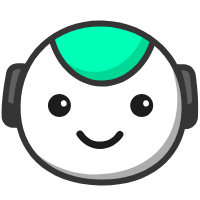
t = 0.00 s
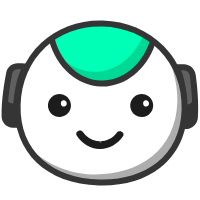
t = 1.36 s
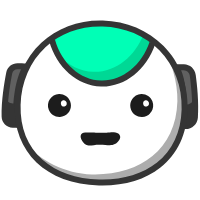
t = 2.63 s
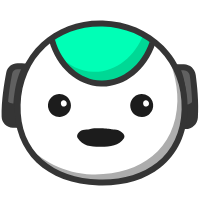
t = 3.91 s
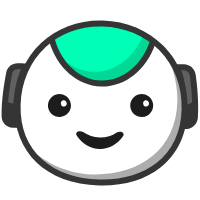
t = 5.21 s
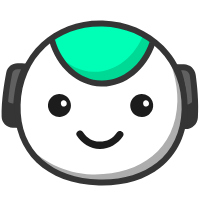
t = 6.48 s

The animated SVG that drew these frames (rendered in a browser with its animation timeline set to each time). Animation: 14 SMIL elements (animate=8,animateTransform=6); one cycle of 6.48 s, repeats indefinitely.

<svg xmlns="http://www.w3.org/2000/svg" xmlns:xlink="http://www.w3.org/1999/xlink" preserveAspectRatio="xMidYMid meet" width="200" height="200" viewBox="0 0 200 200" style="width:100%;height:100%"><defs><animate repeatCount="indefinite" dur="6.48s" begin="0s" xlink:href="#_R_G_L_4_G_D_0_P_0" fill="freeze" attributeName="d" attributeType="XML" from="M42.64 4.74 C38.47,10.95 31.77,13.87 25.17,13.6 C18.88,13.33 12.7,10.16 8.92,4.15 C6.47,0.25 0.25,3.85 2.72,7.78 C7.66,15.63 16.23,20.9 25.62,21.01 C35.03,21.13 43.66,16.09 48.84,8.37 C51.42,4.52 45.2,0.92 42.64,4.74z " to="M42.64 4.74 C38.47,10.95 31.77,13.87 25.17,13.6 C18.88,13.33 12.7,10.16 8.92,4.15 C6.47,0.25 0.25,3.85 2.72,7.78 C7.66,15.63 16.23,20.9 25.62,21.01 C35.03,21.13 43.66,16.09 48.84,8.37 C51.42,4.52 45.2,0.92 42.64,4.74z " keyTimes="0;0.0123457;0.0493827;0.1728395;0.2160494;1" values="M42.64 4.74 C38.47,10.95 31.77,13.87 25.17,13.6 C18.88,13.33 12.7,10.16 8.92,4.15 C6.47,0.25 0.25,3.85 2.72,7.78 C7.66,15.63 16.23,20.9 25.62,21.01 C35.03,21.13 43.66,16.09 48.84,8.37 C51.42,4.52 45.2,0.92 42.64,4.74z ;M42.64 4.74 C38.47,10.95 31.77,13.87 25.17,13.6 C18.88,13.33 12.7,10.16 8.92,4.15 C6.47,0.25 0.25,3.85 2.72,7.78 C7.66,15.63 16.23,20.9 25.62,21.01 C35.03,21.13 43.66,16.09 48.84,8.37 C51.42,4.52 45.2,0.92 42.64,4.74z ;M42.64 4.74 C34.88,4.4 33.39,4.87 26.8,4.6 C20.51,4.33 18.88,5.02 9.92,4.9 C5.31,4.84 0.25,3.85 2.72,7.78 C7.66,15.63 16.23,20.9 25.62,21.01 C35.03,21.13 43.66,16.09 48.84,8.37 C51.42,4.52 47.24,4.95 42.64,4.74z ;M42.64 4.74 C34.88,4.4 33.39,4.87 26.8,4.6 C20.51,4.33 18.88,5.02 9.92,4.9 C5.31,4.84 0.25,3.85 2.72,7.78 C7.66,15.63 16.23,20.9 25.62,21.01 C35.03,21.13 43.66,16.09 48.84,8.37 C51.42,4.52 47.24,4.95 42.64,4.74z ;M42.64 4.74 C38.47,10.95 31.77,13.87 25.17,13.6 C18.88,13.33 12.7,10.16 8.92,4.15 C6.47,0.25 0.25,3.85 2.72,7.78 C7.66,15.63 16.23,20.9 25.62,21.01 C35.03,21.13 43.66,16.09 48.84,8.37 C51.42,4.52 45.2,0.92 42.64,4.74z ;M42.64 4.74 C38.47,10.95 31.77,13.87 25.17,13.6 C18.88,13.33 12.7,10.16 8.92,4.15 C6.47,0.25 0.25,3.85 2.72,7.78 C7.66,15.63 16.23,20.9 25.62,21.01 C35.03,21.13 43.66,16.09 48.84,8.37 C51.42,4.52 45.2,0.92 42.64,4.74z " keySplines="0.333 0 0.667 1;0.333 0 0.667 1;0.167 0 0.667 1;0.167 0 0.667 1;0 0 0 0" calcMode="spline"/><animate repeatCount="indefinite" dur="6.48s" begin="0s" xlink:href="#_R_G_L_4_G" fill="freeze" attributeName="opacity" from="1" to="0" keyTimes="0;0.2098765;0.2160494;1" values="1;1;0;0" keySplines="0.167 0.167 0.833 0.833;0.167 0.167 0.833 0.833;0 0 0 0" calcMode="spline"/><animate repeatCount="indefinite" dur="6.48s" begin="0s" xlink:href="#_R_G_L_4_G_N_1_T_0_M" fill="freeze" attributeName="opacity" from="1" to="0" keyTimes="0;0.3641975;0.3641975;1" values="1;1;0;0" keySplines="0 0 0 0;0 0 0 0;0 0 0 0" calcMode="spline"/><animate repeatCount="indefinite" dur="6.48s" begin="0s" xlink:href="#_R_G_L_3_G_D_0_P_0" fill="freeze" attributeName="d" attributeType="XML" from="M42.64 4.74 C38.57,10.81 32.08,13.74 25.64,13.61 C19.19,13.49 12.79,10.31 8.92,4.15 C6.47,0.25 0.25,3.85 2.72,7.78 C7.66,15.63 16.23,20.9 25.62,21.01 C35.03,21.13 43.66,16.09 48.84,8.37 C51.42,4.52 45.2,0.92 42.64,4.74z " to="M42.64 4.74 C38.57,10.81 32.08,13.74 25.64,13.61 C19.19,13.49 12.79,10.31 8.92,4.15 C6.47,0.25 0.25,3.85 2.72,7.78 C7.66,15.63 16.23,20.9 25.62,21.01 C35.03,21.13 43.66,16.09 48.84,8.37 C51.42,4.52 45.2,0.92 42.64,4.74z " keyTimes="0;0.2160494;0.2437284;0.2760309;0.3075494;0.3336975;0.3598395;0.3859815;0.4121296;0.4382716;0.4644136;0.4905617;0.5151667;0.5432099;0.5747284;0.6008765;0.6270185;0.6531605;0.6793086;0.7054506;0.7315988;0.7577407;0.7823457;0.8271605;1" values="M42.64 4.74 C38.57,10.81 32.08,13.74 25.64,13.61 C19.19,13.49 12.79,10.31 8.92,4.15 C6.47,0.25 0.25,3.85 2.72,7.78 C7.66,15.63 16.23,20.9 25.62,21.01 C35.03,21.13 43.66,16.09 48.84,8.37 C51.42,4.52 45.2,0.92 42.64,4.74z ;M42.64 4.74 C38.57,10.81 32.08,13.74 25.64,13.61 C19.19,13.49 12.79,10.31 8.92,4.15 C6.47,0.25 0.25,3.85 2.72,7.78 C7.66,15.63 16.23,20.9 25.62,21.01 C35.03,21.13 43.66,16.09 48.84,8.37 C51.42,4.52 45.2,0.92 42.64,4.74z ;M42.64 4.37 C37.13,4.4 31.83,4.48 25.39,4.36 C18.94,4.24 16.5,4.15 8.92,4.15 C4.31,4.16 0.25,3.85 2.72,7.78 C7.66,15.63 16.23,20.9 25.62,21.01 C35.03,21.13 43.66,16.09 48.84,8.37 C51.42,4.52 47.24,4.34 42.64,4.37z ;M34.31 3.34 C32.63,2.73 29.37,2.2 26.47,2.08 C23.57,1.95 18.8,2.56 15.56,3.66 C12.32,4.77 7.39,6.71 7.9,11.52 C8.42,16.33 16.29,19.78 25.67,19.9 C35.09,20.01 42.88,16.26 42.91,11.92 C42.95,7.58 35.98,3.94 34.31,3.34z ;M39.38 5.5 C33.87,5.53 32.46,6.74 26.01,6.61 C19.57,6.49 18.75,5.65 11.18,5.66 C6.56,5.66 7.14,9.36 9.61,13.29 C14.54,21.14 16.35,15.64 25.74,15.76 C35.16,15.87 38.15,20.22 43.33,12.5 C45.91,8.65 43.98,5.47 39.38,5.5z ;M40.71 1.07 C35.2,1.1 40.24,0.2 26.76,-0.4 C13.27,-1 18.05,1.17 10.47,1.17 C5.86,1.17 0.48,6.09 2.95,10.02 C7.89,17.87 16.32,19.16 25.7,19.27 C35.12,19.39 45.5,17.8 50.68,10.09 C53.26,6.24 45.32,1.04 40.71,1.07z ;M39.38 5.5 C33.87,5.53 32.46,6.74 26.01,6.61 C19.57,6.49 18.75,5.65 11.18,5.66 C6.56,5.66 7.14,9.36 9.61,13.29 C14.54,21.14 16.35,15.64 25.74,15.76 C35.16,15.87 38.15,20.22 43.33,12.5 C45.91,8.65 43.98,5.47 39.38,5.5z ;M40.71 1.07 C35.2,1.1 40.24,0.2 26.76,-0.4 C13.27,-1 18.05,1.17 10.47,1.17 C5.86,1.17 0.48,6.09 2.95,10.02 C7.89,17.87 16.32,19.16 25.7,19.27 C35.12,19.39 45.5,17.8 50.68,10.09 C53.26,6.24 45.32,1.04 40.71,1.07z ;M39.38 5.5 C33.87,5.53 32.46,6.74 26.01,6.61 C19.57,6.49 18.75,5.65 11.18,5.66 C6.56,5.66 7.14,9.36 9.61,13.29 C14.54,21.14 16.35,15.64 25.74,15.76 C35.16,15.87 38.15,20.22 43.33,12.5 C45.91,8.65 43.98,5.47 39.38,5.5z ;M40.71 1.07 C35.2,1.1 40.24,0.2 26.76,-0.4 C13.27,-1 18.05,1.17 10.47,1.17 C5.86,1.17 0.48,6.09 2.95,10.02 C7.89,17.87 16.32,19.16 25.7,19.27 C35.12,19.39 45.5,17.8 50.68,10.09 C53.26,6.24 45.32,1.04 40.71,1.07z ;M39.38 5.5 C33.87,5.53 32.46,6.74 26.01,6.61 C19.57,6.49 18.75,5.65 11.18,5.66 C6.56,5.66 7.14,9.36 9.61,13.29 C14.54,21.14 16.35,15.64 25.74,15.76 C35.16,15.87 38.15,20.22 43.33,12.5 C45.91,8.65 43.98,5.47 39.38,5.5z ;M40.71 1.07 C35.2,1.1 40.24,0.2 26.76,-0.4 C13.27,-1 18.05,1.17 10.47,1.17 C5.86,1.17 0.48,6.09 2.95,10.02 C7.89,17.87 16.32,19.16 25.7,19.27 C35.12,19.39 45.5,17.8 50.68,10.09 C53.26,6.24 45.32,1.04 40.71,1.07z ;M42.64 4.37 C37.13,4.4 31.83,4.48 25.39,4.36 C18.94,4.24 16.5,4.15 8.92,4.15 C4.31,4.16 0.25,3.85 2.72,7.78 C7.66,15.63 16.23,20.9 25.62,21.01 C35.03,21.13 43.66,16.09 48.84,8.37 C51.42,4.52 47.24,4.34 42.64,4.37z ;M34.31 3.34 C32.63,2.73 29.37,2.2 26.47,2.08 C23.57,1.95 18.8,2.56 15.56,3.66 C12.32,4.77 7.39,6.71 7.9,11.52 C8.42,16.33 16.29,19.78 25.67,19.9 C35.09,20.01 42.88,16.26 42.91,11.92 C42.95,7.58 35.98,3.94 34.31,3.34z ;M39.38 5.5 C33.87,5.53 32.46,6.74 26.01,6.61 C19.57,6.49 18.75,5.65 11.18,5.66 C6.56,5.66 7.14,9.36 9.61,13.29 C14.54,21.14 16.35,15.64 25.74,15.76 C35.16,15.87 38.15,20.22 43.33,12.5 C45.91,8.65 43.98,5.47 39.38,5.5z ;M40.71 1.07 C35.2,1.1 40.24,0.2 26.76,-0.4 C13.27,-1 18.05,1.17 10.47,1.17 C5.86,1.17 0.48,6.09 2.95,10.02 C7.89,17.87 16.32,19.16 25.7,19.27 C35.12,19.39 45.5,17.8 50.68,10.09 C53.26,6.24 45.32,1.04 40.71,1.07z ;M39.38 5.5 C33.87,5.53 32.46,6.74 26.01,6.61 C19.57,6.49 18.75,5.65 11.18,5.66 C6.56,5.66 7.14,9.36 9.61,13.29 C14.54,21.14 16.35,15.64 25.74,15.76 C35.16,15.87 38.15,20.22 43.33,12.5 C45.91,8.65 43.98,5.47 39.38,5.5z ;M40.71 1.07 C35.2,1.1 40.24,0.2 26.76,-0.4 C13.27,-1 18.05,1.17 10.47,1.17 C5.86,1.17 0.48,6.09 2.95,10.02 C7.89,17.87 16.32,19.16 25.7,19.27 C35.12,19.39 45.5,17.8 50.68,10.09 C53.26,6.24 45.32,1.04 40.71,1.07z ;M39.38 5.5 C33.87,5.53 32.46,6.74 26.01,6.61 C19.57,6.49 18.75,5.65 11.18,5.66 C6.56,5.66 7.14,9.36 9.61,13.29 C14.54,21.14 16.35,15.64 25.74,15.76 C35.16,15.87 38.15,20.22 43.33,12.5 C45.91,8.65 43.98,5.47 39.38,5.5z ;M40.71 1.07 C35.2,1.1 40.24,0.2 26.76,-0.4 C13.27,-1 18.05,1.17 10.47,1.17 C5.86,1.17 0.48,6.09 2.95,10.02 C7.89,17.87 16.32,19.16 25.7,19.27 C35.12,19.39 45.5,17.8 50.68,10.09 C53.26,6.24 45.32,1.04 40.71,1.07z ;M39.38 5.5 C33.87,5.53 32.46,6.74 26.01,6.61 C19.57,6.49 18.75,5.65 11.18,5.66 C6.56,5.66 7.14,9.36 9.61,13.29 C14.54,21.14 16.35,15.64 25.74,15.76 C35.16,15.87 38.15,20.22 43.33,12.5 C45.91,8.65 43.98,5.47 39.38,5.5z ;M40.71 1.07 C35.2,1.1 40.24,0.2 26.76,-0.4 C13.27,-1 18.05,1.17 10.47,1.17 C5.86,1.17 0.48,6.09 2.95,10.02 C7.89,17.87 16.32,19.16 25.7,19.27 C35.12,19.39 45.5,17.8 50.68,10.09 C53.26,6.24 45.32,1.04 40.71,1.07z ;M42.64 4.37 C37.13,4.4 31.83,4.48 25.39,4.36 C18.94,4.24 16.5,4.15 8.92,4.15 C4.31,4.16 0.25,3.85 2.72,7.78 C7.66,15.63 16.23,20.9 25.62,21.01 C35.03,21.13 43.66,16.09 48.84,8.37 C51.42,4.52 47.24,4.34 42.64,4.37z ;M42.64 4.74 C38.57,10.81 32.08,13.74 25.64,13.61 C19.19,13.49 12.79,10.31 8.92,4.15 C6.47,0.25 0.25,3.85 2.72,7.78 C7.66,15.63 16.23,20.9 25.62,21.01 C35.03,21.13 43.66,16.09 48.84,8.37 C51.42,4.52 45.2,0.92 42.64,4.74z ;M42.64 4.74 C38.57,10.81 32.08,13.74 25.64,13.61 C19.19,13.49 12.79,10.31 8.92,4.15 C6.47,0.25 0.25,3.85 2.72,7.78 C7.66,15.63 16.23,20.9 25.62,21.01 C35.03,21.13 43.66,16.09 48.84,8.37 C51.42,4.52 45.2,0.92 42.64,4.74z " keySplines="0.333 0 0.667 1;0.333 0 0.667 1;0.167 0 0.833 0.777;0.167 0.223 0.833 0.777;0.167 0.223 0.833 0.777;0.167 0.223 0.833 0.777;0.167 0.223 0.833 0.777;0.167 0.223 0.833 0.777;0.167 0.223 0.833 0.777;0.167 0.223 0.833 0.777;0.167 0.223 0.833 0.777;0.167 0.223 0.667 1;0.167 0 0.833 0.777;0.167 0.223 0.833 0.777;0.167 0.223 0.833 0.777;0.167 0.223 0.833 0.777;0.167 0.223 0.833 0.777;0.167 0.223 0.833 0.777;0.167 0.223 0.833 0.777;0.167 0.223 0.833 0.777;0.167 0.223 0.833 0.777;0.167 0.223 0.667 1;0.167 0 0.667 1;0 0 0 0" calcMode="spline"/><animate repeatCount="indefinite" dur="6.48s" begin="0s" xlink:href="#_R_G_L_3_G_M" fill="freeze" attributeName="opacity" from="0" to="1" keyTimes="0;0.2098765;0.2098772;1" values="0;0;1;1" keySplines="0 0 0 0;0 0 0 0;0 0 0 0" calcMode="spline"/><animate repeatCount="indefinite" dur="6.48s" begin="0s" xlink:href="#_R_G_L_2_G_D_1_P_0" fill="freeze" attributeName="d" attributeType="XML" from="M21.04 9.25 C21.02,9.13 20.99,9 20.96,8.88 C20.64,7.32 19.11,6.24 17.57,6.61 C15.88,7.02 14.91,8.55 15.26,10.22 C15.29,10.35 15.32,10.47 15.34,10.6 C15.67,12.15 17.19,13.24 18.73,12.87 C20.43,12.46 21.39,10.93 21.04,9.25z " to="M21.04 9.25 C21.02,9.13 20.99,9 20.96,8.88 C20.64,7.32 19.11,6.24 17.57,6.61 C15.88,7.02 14.91,8.55 15.26,10.22 C15.29,10.35 15.32,10.47 15.34,10.6 C15.67,12.15 17.19,13.24 18.73,12.87 C20.43,12.46 21.39,10.93 21.04,9.25z " keyTimes="0;0.2160494;0.2623457;0.308642;0.4753086;0.5216049;0.5679012;0.7098765;0.7561728;0.8024691;1" values="M21.04 9.25 C21.02,9.13 20.99,9 20.96,8.88 C20.64,7.32 19.11,6.24 17.57,6.61 C15.88,7.02 14.91,8.55 15.26,10.22 C15.29,10.35 15.32,10.47 15.34,10.6 C15.67,12.15 17.19,13.24 18.73,12.87 C20.43,12.46 21.39,10.93 21.04,9.25z ;M21.04 9.25 C21.02,9.13 20.99,9 20.96,8.88 C20.64,7.32 19.11,6.24 17.57,6.61 C15.88,7.02 14.91,8.55 15.26,10.22 C15.29,10.35 15.32,10.47 15.34,10.6 C15.67,12.15 17.19,13.24 18.73,12.87 C20.43,12.46 21.39,10.93 21.04,9.25z ;M18.54 9.25 C18.52,9.13 18.49,9 18.46,8.88 C18.14,7.33 16.61,6.24 15.07,6.61 C13.38,7.02 12.41,8.55 12.76,10.22 C12.79,10.35 12.82,10.47 12.84,10.6 C13.17,12.15 14.69,13.24 16.23,12.87 C17.93,12.46 18.89,10.93 18.54,9.25z ;M21.04 9.25 C21.02,9.13 20.99,9 20.96,8.88 C20.64,7.32 19.11,6.24 17.57,6.61 C15.88,7.02 14.91,8.55 15.26,10.22 C15.29,10.35 15.32,10.47 15.34,10.6 C15.67,12.15 17.19,13.24 18.73,12.87 C20.43,12.46 21.39,10.93 21.04,9.25z ;M21.04 9.25 C21.02,9.13 20.99,9 20.96,8.88 C20.64,7.32 19.11,6.24 17.57,6.61 C15.88,7.02 14.91,8.55 15.26,10.22 C15.29,10.35 15.32,10.47 15.34,10.6 C15.67,12.15 17.19,13.24 18.73,12.87 C20.43,12.46 21.39,10.93 21.04,9.25z ;M18.54 9.25 C18.52,9.13 18.49,9 18.46,8.88 C18.14,7.33 16.61,6.24 15.07,6.61 C13.38,7.02 12.41,8.55 12.76,10.22 C12.79,10.35 12.82,10.47 12.84,10.6 C13.17,12.15 14.69,13.24 16.23,12.87 C17.93,12.46 18.89,10.93 18.54,9.25z ;M21.04 9.25 C21.02,9.13 20.99,9 20.96,8.88 C20.64,7.32 19.11,6.24 17.57,6.61 C15.88,7.02 14.91,8.55 15.26,10.22 C15.29,10.35 15.32,10.47 15.34,10.6 C15.67,12.15 17.19,13.24 18.73,12.87 C20.43,12.46 21.39,10.93 21.04,9.25z ;M21.04 9.25 C21.02,9.13 20.99,9 20.96,8.88 C20.64,7.32 19.11,6.24 17.57,6.61 C15.88,7.02 14.91,8.55 15.26,10.22 C15.29,10.35 15.32,10.47 15.34,10.6 C15.67,12.15 17.19,13.24 18.73,12.87 C20.43,12.46 21.39,10.93 21.04,9.25z ;M18.54 9.25 C18.52,9.13 18.49,9 18.46,8.88 C18.14,7.33 16.61,6.24 15.07,6.61 C13.38,7.02 12.41,8.55 12.76,10.22 C12.79,10.35 12.82,10.47 12.84,10.6 C13.17,12.15 14.69,13.24 16.23,12.87 C17.93,12.46 18.89,10.93 18.54,9.25z ;M21.04 9.25 C21.02,9.13 20.99,9 20.96,8.88 C20.64,7.32 19.11,6.24 17.57,6.61 C15.88,7.02 14.91,8.55 15.26,10.22 C15.29,10.35 15.32,10.47 15.34,10.6 C15.67,12.15 17.19,13.24 18.73,12.87 C20.43,12.46 21.39,10.93 21.04,9.25z ;M21.04 9.25 C21.02,9.13 20.99,9 20.96,8.88 C20.64,7.32 19.11,6.24 17.57,6.61 C15.88,7.02 14.91,8.55 15.26,10.22 C15.29,10.35 15.32,10.47 15.34,10.6 C15.67,12.15 17.19,13.24 18.73,12.87 C20.43,12.46 21.39,10.93 21.04,9.25z " keySplines="0.333 0 0.667 1;0.333 0 0.667 1;0.333 0 0.667 1;0.167 0 0.667 1;0.333 0 0.667 1;0.333 0 0.667 1;0.167 0 0.667 1;0.333 0 0.667 1;0.333 0 0.667 1;0 0 0 0" calcMode="spline"/><animateTransform repeatCount="indefinite" dur="6.48s" begin="0s" xlink:href="#_R_G_L_2_G" fill="freeze" attributeName="transform" from="1 1" to="1 1" type="scale" additive="sum" keyTimes="0;0.037037;0.0617284;0.0864198;1" values="1 1;1 1;1.3 1.3;1 1;1 1" keySplines="0.333 0 0.667 1;0.333 0 0.667 1;0.333 0 0.667 1;0 0 0 0" calcMode="spline"/><animateTransform repeatCount="indefinite" dur="6.48s" begin="0s" xlink:href="#_R_G_L_2_G" fill="freeze" attributeName="transform" from="-13.809 -11.946" to="-13.809 -11.946" type="translate" additive="sum" keyTimes="0;0.8518519;1" values="-13.809 -11.946;-13.809 -11.946;-13.809 -11.946" keySplines="0 0 1 1;0 0 0 0" calcMode="spline"/><animate repeatCount="indefinite" dur="6.48s" begin="0s" xlink:href="#_R_G_L_1_G_D_1_P_0" fill="freeze" attributeName="d" attributeType="XML" from="M21.04 9.25 C21.02,9.13 20.99,9 20.96,8.88 C20.64,7.32 19.11,6.24 17.57,6.61 C15.88,7.02 14.91,8.55 15.26,10.22 C15.29,10.35 15.32,10.47 15.34,10.6 C15.67,12.15 17.19,13.24 18.73,12.87 C20.43,12.46 21.39,10.93 21.04,9.25z " to="M21.04 9.25 C21.02,9.13 20.99,9 20.96,8.88 C20.64,7.32 19.11,6.24 17.57,6.61 C15.88,7.02 14.91,8.55 15.26,10.22 C15.29,10.35 15.32,10.47 15.34,10.6 C15.67,12.15 17.19,13.24 18.73,12.87 C20.43,12.46 21.39,10.93 21.04,9.25z " keyTimes="0;0.2160494;0.2623457;0.308642;0.4753086;0.5216049;0.5679012;0.7098765;0.7561728;0.8024691;1" values="M21.04 9.25 C21.02,9.13 20.99,9 20.96,8.88 C20.64,7.32 19.11,6.24 17.57,6.61 C15.88,7.02 14.91,8.55 15.26,10.22 C15.29,10.35 15.32,10.47 15.34,10.6 C15.67,12.15 17.19,13.24 18.73,12.87 C20.43,12.46 21.39,10.93 21.04,9.25z ;M21.04 9.25 C21.02,9.13 20.99,9 20.96,8.88 C20.64,7.32 19.11,6.24 17.57,6.61 C15.88,7.02 14.91,8.55 15.26,10.22 C15.29,10.35 15.32,10.47 15.34,10.6 C15.67,12.15 17.19,13.24 18.73,12.87 C20.43,12.46 21.39,10.93 21.04,9.25z ;M18.54 9.25 C18.52,9.13 18.49,9 18.46,8.88 C18.14,7.33 16.61,6.24 15.07,6.61 C13.38,7.02 12.41,8.55 12.76,10.22 C12.79,10.35 12.82,10.47 12.84,10.6 C13.17,12.15 14.69,13.24 16.23,12.87 C17.93,12.46 18.89,10.93 18.54,9.25z ;M21.04 9.25 C21.02,9.13 20.99,9 20.96,8.88 C20.64,7.32 19.11,6.24 17.57,6.61 C15.88,7.02 14.91,8.55 15.26,10.22 C15.29,10.35 15.32,10.47 15.34,10.6 C15.67,12.15 17.19,13.24 18.73,12.87 C20.43,12.46 21.39,10.93 21.04,9.25z ;M21.04 9.25 C21.02,9.13 20.99,9 20.96,8.88 C20.64,7.32 19.11,6.24 17.57,6.61 C15.88,7.02 14.91,8.55 15.26,10.22 C15.29,10.35 15.32,10.47 15.34,10.6 C15.67,12.15 17.19,13.24 18.73,12.87 C20.43,12.46 21.39,10.93 21.04,9.25z ;M18.54 9.25 C18.52,9.13 18.49,9 18.46,8.88 C18.14,7.33 16.61,6.24 15.07,6.61 C13.38,7.02 12.41,8.55 12.76,10.22 C12.79,10.35 12.82,10.47 12.84,10.6 C13.17,12.15 14.69,13.24 16.23,12.87 C17.93,12.46 18.89,10.93 18.54,9.25z ;M21.04 9.25 C21.02,9.13 20.99,9 20.96,8.88 C20.64,7.32 19.11,6.24 17.57,6.61 C15.88,7.02 14.91,8.55 15.26,10.22 C15.29,10.35 15.32,10.47 15.34,10.6 C15.67,12.15 17.19,13.24 18.73,12.87 C20.43,12.46 21.39,10.93 21.04,9.25z ;M21.04 9.25 C21.02,9.13 20.99,9 20.96,8.88 C20.64,7.32 19.11,6.24 17.57,6.61 C15.88,7.02 14.91,8.55 15.26,10.22 C15.29,10.35 15.32,10.47 15.34,10.6 C15.67,12.15 17.19,13.24 18.73,12.87 C20.43,12.46 21.39,10.93 21.04,9.25z ;M18.54 9.25 C18.52,9.13 18.49,9 18.46,8.88 C18.14,7.33 16.61,6.24 15.07,6.61 C13.38,7.02 12.41,8.55 12.76,10.22 C12.79,10.35 12.82,10.47 12.84,10.6 C13.17,12.15 14.69,13.24 16.23,12.87 C17.93,12.46 18.89,10.93 18.54,9.25z ;M21.04 9.25 C21.02,9.13 20.99,9 20.96,8.88 C20.64,7.32 19.11,6.24 17.57,6.61 C15.88,7.02 14.91,8.55 15.26,10.22 C15.29,10.35 15.32,10.47 15.34,10.6 C15.67,12.15 17.19,13.24 18.73,12.87 C20.43,12.46 21.39,10.93 21.04,9.25z ;M21.04 9.25 C21.02,9.13 20.99,9 20.96,8.88 C20.64,7.32 19.11,6.24 17.57,6.61 C15.88,7.02 14.91,8.55 15.26,10.22 C15.29,10.35 15.32,10.47 15.34,10.6 C15.67,12.15 17.19,13.24 18.73,12.87 C20.43,12.46 21.39,10.93 21.04,9.25z " keySplines="0.333 0 0.667 1;0.333 0 0.667 1;0.333 0 0.667 1;0.167 0 0.667 1;0.333 0 0.667 1;0.333 0 0.667 1;0.167 0 0.667 1;0.333 0 0.667 1;0.333 0 0.667 1;0 0 0 0" calcMode="spline"/><animateTransform repeatCount="indefinite" dur="6.48s" begin="0s" xlink:href="#_R_G_L_1_G" fill="freeze" attributeName="transform" from="1 1" to="1 1" type="scale" additive="sum" keyTimes="0;0.037037;0.0617284;0.0864198;1" values="1 1;1 1;1.3 1.3;1 1;1 1" keySplines="0.333 0 0.667 1;0.333 0 0.667 1;0.333 0 0.667 1;0 0 0 0" calcMode="spline"/><animateTransform repeatCount="indefinite" dur="6.48s" begin="0s" xlink:href="#_R_G_L_1_G" fill="freeze" attributeName="transform" from="-13.809 -11.946" to="-13.809 -11.946" type="translate" additive="sum" keyTimes="0;0.8518519;1" values="-13.809 -11.946;-13.809 -11.946;-13.809 -11.946" keySplines="0 0 1 1;0 0 0 0" calcMode="spline"/><animateTransform repeatCount="indefinite" dur="6.48s" begin="0s" xlink:href="#_R_G_L_0_G" fill="freeze" attributeName="transform" from="0 0" to="0 0" type="scale" additive="sum" keyTimes="0;0.0185185;0.0555556;0.0987654;0.1728395;0.2160494;1" values="0 0;0 0;1 1;0.84 0.84;0.84 0.84;0 0;0 0" keySplines="0.333 0 0.667 1;0.333 0 0.667 1;0.214 0 0.571 1;0.301 0 0.571 1;0.301 0 0.667 1;0 0 0 0" calcMode="spline"/><animateTransform repeatCount="indefinite" dur="6.48s" begin="0s" xlink:href="#_R_G_L_0_G" fill="freeze" attributeName="transform" from="-31.812 -17.136" to="-31.812 -17.136" type="translate" additive="sum" keyTimes="0;0.8518519;1" values="-31.812 -17.136;-31.812 -17.136;-31.812 -17.136" keySplines="0 0 1 1;0 0 0 0" calcMode="spline"/><animate attributeType="XML" attributeName="opacity" dur="6s" from="0" to="1" xlink:href="#time_group"/></defs><g id="_R_G"><g id="_R_G_L_9_G_N_1_T_0" transform=" translate(95, 100) translate(0, 0)"><g id="_R_G_L_9_G" transform=" translate(5.102, -3.876) translate(-99.135, -33.19)"><path id="_R_G_L_9_G_D_0_P_0" fill="#606060" fill-opacity="1" fill-rule="nonzero" d=" M175.5 4.23 C175.5,4.23 182.88,4.44 182.88,4.44 C187.41,4.56 191.18,7.94 191.8,12.43 C193.13,22.24 195,39.65 193.92,54.52 C193.57,59.47 189.38,63.26 184.42,63.13 C184.42,63.13 181.69,63.05 181.69,63.05 C181.69,63.05 186.74,26.85 175.5,4.23z "/><path id="_R_G_L_9_G_D_1_P_0" fill="#353535" fill-opacity="1" fill-rule="nonzero" d=" M184.69 66.13 C184.57,66.13 184.46,66.13 184.34,66.13 C184.34,66.13 178.26,65.96 178.26,65.96 C178.26,65.96 178.72,62.64 178.72,62.64 C178.77,62.28 183.51,27.08 172.81,5.57 C172.81,5.57 170.59,1.1 170.59,1.1 C170.59,1.1 182.96,1.44 182.96,1.44 C188.99,1.6 193.96,6.06 194.77,12.02 C196.05,21.39 198.02,39.4 196.91,54.74 C196.45,61.19 191.11,66.13 184.69,66.13z  M180.15 7.36 C187.55,26.35 185.95,51.18 185.05,60.12 C188.17,59.94 190.7,57.48 190.93,54.31 C192,39.52 190.07,21.99 188.83,12.85 C188.41,9.81 185.86,7.52 182.8,7.44 C182.8,7.44 180.15,7.36 180.15,7.36z "/><path id="_R_G_L_9_G_D_2_P_0" fill="#606060" fill-opacity="1" fill-rule="nonzero" d=" M24.82 3.61 C24.82,3.61 16.7,3.39 16.7,3.39 C12.6,3.27 9.02,6.14 8.24,10.17 C6.32,19.96 3.26,38.3 3.66,53.81 C3.78,58.14 7.49,61.78 11.82,61.9 C11.82,61.9 15.39,62 15.39,62 C15.39,62 12.34,25.57 24.82,3.61z "/><path id="_R_G_L_9_G_D_3_P_0" fill="#353535" fill-opacity="1" fill-rule="nonzero" d=" M18.65 65.09 C18.65,65.09 11.74,64.9 11.74,64.9 C5.69,64.73 0.82,59.9 0.66,53.89 C0.25,38.03 3.39,19.33 5.29,9.6 C6.37,4.11 11.21,0.25 16.79,0.39 C16.79,0.39 29.9,0.75 29.9,0.75 C29.9,0.75 27.43,5.09 27.43,5.09 C15.57,25.98 18.35,61.4 18.37,61.75 C18.37,61.75 18.65,65.09 18.65,65.09z  M16.47 6.38 C13.89,6.38 11.68,8.2 11.18,10.75 C9.32,20.24 6.26,38.45 6.66,53.73 C6.74,56.55 9.04,58.82 11.9,58.9 C11.9,58.9 12.19,58.91 12.19,58.91 C11.79,49.95 11.56,25.05 20,6.48 C20,6.48 16.62,6.39 16.62,6.39 C16.57,6.39 16.52,6.38 16.47,6.38z "/><path id="_R_G_L_9_G_D_4_P_0" fill="#353535" fill-opacity="1" fill-rule="nonzero" d=" M193.64 54.26 C194.09,48.05 194.03,41.4 193.71,35.05 C192.55,39.02 188.85,41.84 184.56,41.72 C184.56,41.72 182.53,41.67 182.53,41.67 C182.69,53.62 181.41,62.74 181.41,62.74 C181.41,62.74 184.15,62.82 184.15,62.82 C189.09,62.95 193.29,59.19 193.64,54.26z "/><path id="_R_G_L_9_G_D_5_P_0" fill="#353535" fill-opacity="1" fill-rule="nonzero" d=" M15.16 40.59 C15.16,40.59 11.95,40.5 11.95,40.5 C8.36,40.4 5.31,38.05 4.22,34.8 C3.6,40.99 3.23,47.41 3.39,53.41 C3.5,57.87 7.08,61.47 11.54,61.59 C11.54,61.59 15.11,61.69 15.11,61.69 C15.11,61.69 14.35,52.51 15.16,40.59z "/></g></g><g id="_R_G_L_8_G_N_1_T_0" transform=" translate(95, 100) translate(0, 0)"><g id="_R_G_L_8_G" transform=" translate(6.12, 2.505) translate(-85.146, -81.027)"><path id="_R_G_L_8_G_D_0_P_0" fill="#ffffff" fill-opacity="1" fill-rule="nonzero" d=" M168.66 87.49 C167.27,137.47 129.18,161.8 83.06,160.53 C36.94,159.25 0.25,132.85 1.64,82.86 C3.02,32.88 40.64,0.25 86.77,1.53 C132.89,2.81 170.04,37.51 168.66,87.49z "/></g></g><g id="_R_G_L_7_G_N_1_T_0" transform=" translate(95, 100) translate(0, 0)"><g id="_R_G_L_7_G" transform=" translate(9.367, 14.182) translate(-79.539, -68.49)"><path id="_R_G_L_7_G_D_0_P_0" fill="#adadad" fill-opacity="1" fill-rule="nonzero" d=" M137.9 0 C146.36,14.99 153.08,37.07 152.57,55.66 C151.18,105.64 113.09,129.97 66.97,128.69 C40.33,127.96 14.83,114.46 0,97.26 C13.1,122.61 40.91,136.03 73.44,136.93 C119.56,138.21 157.66,113.88 159.04,63.9 C159.71,39.78 151.63,17.13 137.9,0z "/></g></g><g id="_R_G_L_6_G_N_1_T_0" transform=" translate(95, 100) translate(0, 0)"><g id="_R_G_L_6_G" transform=" translate(7.199, -45.762) translate(-53.297, -32.628)"><path id="_R_G_L_6_G_D_0_P_0" fill="#00ffb6" fill-opacity="1" fill-rule="nonzero" d=" M103.5 21.49 C95.21,45.78 75.13,62.68 52.16,62.04 C29.18,61.41 10.07,43.42 3.14,18.71 C3.14,18.71 19.27,0.25 53.84,1.21 C88.42,2.17 103.5,21.49 103.5,21.49z "/><path id="_R_G_L_6_G_D_1_P_0" fill="#00d895" fill-opacity="1" fill-rule="nonzero" d=" M94.82 12.36 C86,35.2 66.57,50.83 44.46,50.22 C31.25,49.85 19.33,43.75 10.26,33.94 C19.61,49.72 34.8,60.16 52.2,60.64 C75.17,61.27 95.25,44.38 103.54,20.09 C103.54,20.09 100.74,16.51 94.82,12.36z "/><path id="_R_G_L_6_G_D_2_P_0" fill="#353535" fill-opacity="1" fill-rule="nonzero" d=" M53.38 65.01 C52.94,65.01 52.51,65 52.08,64.99 C28.53,64.33 7.71,46.04 0.25,19.47 C0.25,19.47 6.03,17.85 6.03,17.85 C12.77,41.88 31.34,58.41 52.24,58.99 C73.14,59.6 92.6,44.09 100.67,20.47 C100.67,20.47 106.34,22.41 106.34,22.41 C97.59,48.04 76.42,65.01 53.38,65.01z "/></g></g><g id="_R_G_L_5_G_N_1_T_0" transform=" translate(95, 100) translate(0, 0)"><g id="_R_G_L_5_G" transform=" translate(5.787, 2.693) translate(-87.759, -83.103)"><path id="_R_G_L_5_G_D_0_P_0" fill="#353535" fill-opacity="1" fill-rule="nonzero" d=" M89.51 165.95 C88.32,165.95 87.12,165.94 85.91,165.91 C33.36,164.45 0.25,132.75 1.57,85.16 C2.25,60.56 11.75,38.53 28.32,23.15 C44.47,8.16 66.26,0.25 89.78,0.91 C113.35,1.56 134.95,10.66 150.59,26.52 C166.75,42.89 175.27,65.42 174.59,89.95 C173.91,114.45 164.52,134.51 147.42,147.97 C132.43,159.77 112.47,165.95 89.51,165.95z  M87.1 6.87 C66.16,6.87 46.82,14.17 32.4,27.55 C17.02,41.83 8.2,62.34 7.57,85.33 C6.94,107.98 14.5,126.92 29.45,140.09 C43.44,152.41 63.02,159.27 86.07,159.91 C109.13,160.55 129.06,154.79 143.71,143.25 C159.36,130.93 167.96,112.45 168.59,89.79 C169.22,66.9 161.32,45.93 146.32,30.73 C131.77,15.98 111.63,7.52 89.62,6.91 C88.78,6.89 87.94,6.87 87.1,6.87z "/></g></g><g id="_R_G_L_4_G_N_1_T_0_M"><g id="_R_G_L_4_G_N_1_T_0" transform=" translate(95, 100) translate(0, 0)"><g id="_R_G_L_4_G" transform=" translate(4.211, 48.415) translate(-25.086, -20.44)"><path id="_R_G_L_4_G_D_0_P_0" fill="#1c1c1c" fill-opacity="1" fill-rule="nonzero" d=" M42.64 4.74 C38.47,10.95 31.77,13.87 25.17,13.6 C18.88,13.33 12.7,10.16 8.92,4.15 C6.47,0.25 0.25,3.85 2.72,7.78 C7.66,15.63 16.23,20.9 25.62,21.01 C35.03,21.13 43.66,16.09 48.84,8.37 C51.42,4.52 45.2,0.92 42.64,4.74z "/></g></g></g><g id="_R_G_L_3_G_M"><g id="_R_G_L_3_G" transform=" translate(99.211, 148.415) translate(-25.086, -20.44)"><path id="_R_G_L_3_G_D_0_P_0" fill="#1c1c1c" fill-opacity="1" fill-rule="nonzero" d=" M42.64 4.74 C38.57,10.81 32.08,13.74 25.64,13.61 C19.19,13.49 12.79,10.31 8.92,4.15 C6.47,0.25 0.25,3.85 2.72,7.78 C7.66,15.63 16.23,20.9 25.62,21.01 C35.03,21.13 43.66,16.09 48.84,8.37 C51.42,4.52 45.2,0.92 42.64,4.74z "/></g></g><g id="_R_G_L_2_G_N_1_T_0" transform=" translate(95, 100) translate(0, 0)"><g id="_R_G_L_2_G" transform=" translate(-35.539, 5.595)"><path id="_R_G_L_2_G_D_0_P_0" fill="#1c1c1c" fill-opacity="1" fill-rule="nonzero" d=" M24.49 7.71 C27.37,15.14 22.19,23.07 14.24,23.43 C9.42,23.64 4.87,20.67 3.13,16.18 C0.25,8.75 5.43,0.82 13.38,0.46 C18.2,0.25 22.75,3.22 24.49,7.71z "/><path id="_R_G_L_2_G_D_1_P_0" fill="#ffffff" fill-opacity="1" fill-rule="nonzero" d=" M21.04 9.25 C21.02,9.13 20.99,9 20.96,8.88 C20.64,7.32 19.11,6.24 17.57,6.61 C15.88,7.02 14.91,8.55 15.26,10.22 C15.29,10.35 15.32,10.47 15.34,10.6 C15.67,12.15 17.19,13.24 18.73,12.87 C20.43,12.46 21.39,10.93 21.04,9.25z "/></g></g><g id="_R_G_L_1_G_N_1_T_0" transform=" translate(95, 100) translate(0, 0)"><g id="_R_G_L_1_G" transform=" translate(46.711, 5.595)"><path id="_R_G_L_1_G_D_0_P_0" fill="#1c1c1c" fill-opacity="1" fill-rule="nonzero" d=" M24.49 7.71 C27.37,15.14 22.19,23.07 14.24,23.43 C9.42,23.64 4.87,20.67 3.13,16.18 C0.25,8.75 5.43,0.82 13.38,0.46 C18.2,0.25 22.75,3.22 24.49,7.71z "/><path id="_R_G_L_1_G_D_1_P_0" fill="#ffffff" fill-opacity="1" fill-rule="nonzero" d=" M21.04 9.25 C21.02,9.13 20.99,9 20.96,8.88 C20.64,7.32 19.11,6.24 17.57,6.61 C15.88,7.02 14.91,8.55 15.26,10.22 C15.29,10.35 15.32,10.47 15.34,10.6 C15.67,12.15 17.19,13.24 18.73,12.87 C20.43,12.46 21.39,10.93 21.04,9.25z "/></g></g><g id="_R_G_L_0_G" transform=" translate(100.557, 141.979)"><path id="_R_G_L_0_G_D_0_P_0" fill="#ffffff" fill-opacity="1" fill-rule="nonzero" d=" M4.95 5.66 C4.95,5.66 59.31,5.3 59.31,5.3 C59.31,5.3 53.64,27.05 31.15,26.85 C10.62,26.67 4.95,5.66 4.95,5.66z "/><path id="_R_G_L_0_G_D_1_P_0" fill="#1c1c1c" fill-opacity="1" fill-rule="nonzero" d=" M4.95 9.25 C23.07,9.13 41.19,9.01 59.31,8.89 C58.16,7.38 57,5.86 55.85,4.34 C53.21,14.26 43.99,22.66 33.14,23.22 C21.33,23.83 11.39,15.53 8.41,4.7 C7.18,0.25 0.25,2.14 1.48,6.61 C4.03,15.86 11.02,24.46 19.88,28.17 C33.79,34.02 49.71,28.43 58.02,16.25 C60.06,13.25 61.84,9.78 62.78,6.25 C63.37,4.01 61.66,1.69 59.31,1.71 C41.19,1.83 23.07,1.95 4.95,2.06 C0.32,2.1 0.31,9.28 4.95,9.25z "/></g></g><g id="time_group"/></svg>